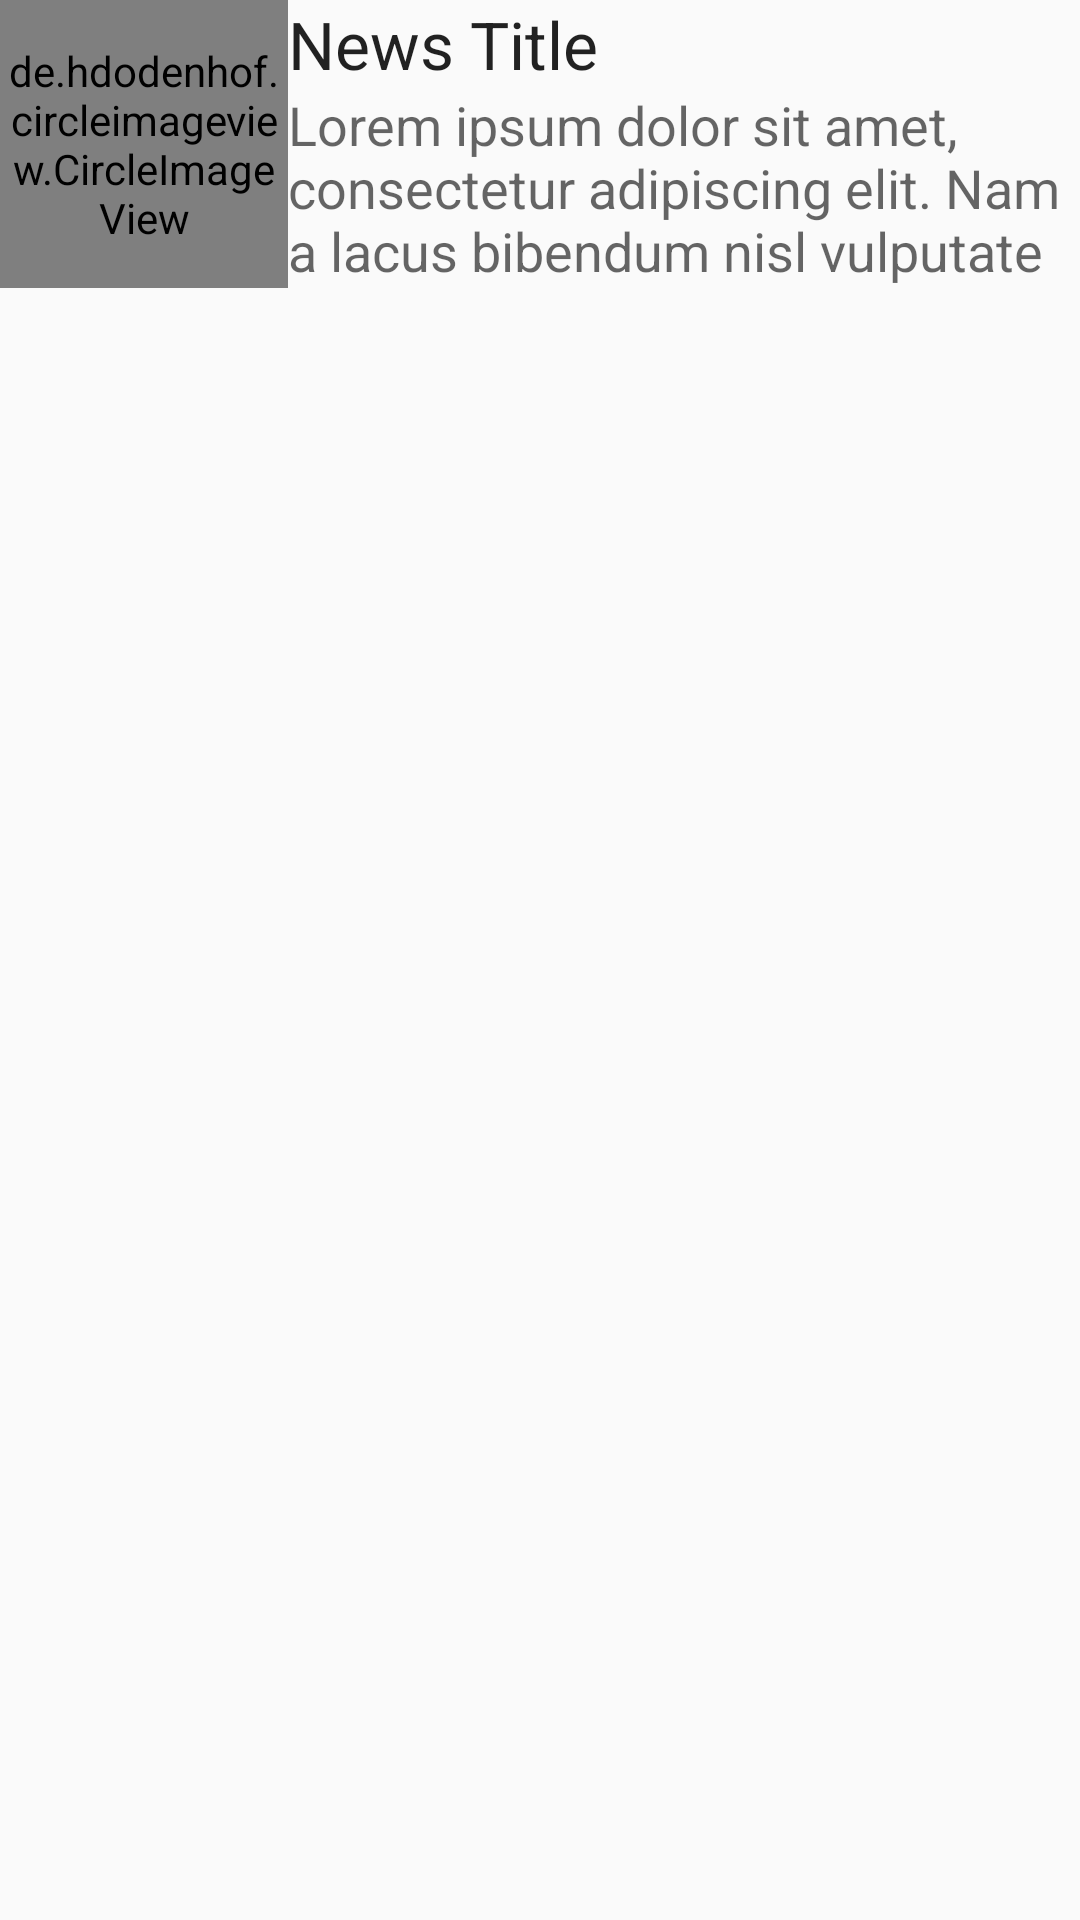

Android layout source for this screen:
<!-- AndroidManifest.xml: application theme AppTheme -->
<!-- res/layout/news_card_content.xml -->
<?xml version="1.0" encoding="utf-8"?>
<RelativeLayout xmlns:android="http://schemas.android.com/apk/res/android"
    android:layout_width="match_parent"
    android:layout_height="match_parent">

    <de.hdodenhof.circleimageview.CircleImageView
        android:id="@+id/news_imageView"
        android:layout_width="96dp"
        android:layout_height="96dp"
        android:src="@drawable/placeholder_news_image1"

        />

    <TextView
        android:layout_width="wrap_content"
        android:layout_height="wrap_content"
        android:textAppearance="?android:attr/textAppearanceLarge"
        android:text="@string/news_title"
        android:id="@+id/news_title"
        android:layout_alignParentTop="true"
        android:layout_toRightOf="@+id/news_imageView"
        android:layout_alignParentRight="true"
        android:layout_alignParentEnd="true" />

    <TextView
        android:layout_width="wrap_content"
        android:layout_height="wrap_content"
        android:textAppearance="?android:attr/textAppearanceMedium"
        android:text="@string/news_desc"
        android:id="@+id/news_desc"
        android:maxLines="3"
        android:lines="3"
        android:layout_below="@+id/news_title"
        android:layout_toRightOf="@+id/news_imageView"
        android:layout_alignParentRight="true"
        android:layout_alignParentEnd="true"
        android:layout_alignBottom="@+id/news_imageView" />

</RelativeLayout>
<!-- resources referenced by this layout -->
<resources>
  <string name="news_desc">
  
              Lorem ipsum dolor sit amet, consectetur adipiscing elit. Nam a lacus bibendum nisl vulputate dapibus. Nunc sed maximus orci, sagittis ultrices sapien. Etiam metus ante, vestibulum quis metus rhoncus, dapibus gravida turpis. Donec tincidunt molestie nisi eget pharetra. Donec efficitur sapien ut commodo tristique. Fusce rutrum ante quam, id volutpat orci dignissim sed. Aliquam purus nulla, eleifend at sodales non, gravida eget nunc.
  
              Nullam tempor suscipit imperdiet. Suspendisse vel erat velit. Sed consequat elit at felis condimentum, ut pulvinar tellus dictum. Sed viverra malesuada lacus. Donec viverra faucibus diam. Sed egestas ultricies faucibus. Integer convallis, ligula id commodo iaculis, turpis nibh pellentesque nibh, vitae suscipit elit nisl non augue. Etiam euismod laoreet nisi, et efficitur ex dictum quis. Morbi vulputate id dui nec auctor. Donec suscipit dolor est, vitae scelerisque lorem blandit sed.
  
              Duis sem libero, interdum quis ipsum non, semper sollicitudin dui. Proin quis convallis mauris. Pellentesque vel augue erat. Duis auctor pulvinar mauris vel pellentesque. Sed faucibus est eget lacus feugiat, non sollicitudin dolor cursus. Nam dui eros, cursus vel commodo a, accumsan id magna. Phasellus molestie eros at ipsum tincidunt, quis ornare tellus semper. Sed velit orci, efficitur nec orci id, hendrerit porttitor tortor. Etiam nulla ligula, lobortis et viverra vitae, efficitur ac erat. Proin laoreet augue ac laoreet blandit. Duis nec massa ante.
  
              Etiam facilisis nunc nec tortor dictum, et malesuada est maximus. Curabitur eleifend euismod porta. Proin gravida at augue ut pellentesque. Fusce tempor urna eu massa dictum euismod. Vestibulum accumsan sem vitae dui finibus, ut cursus eros varius. Vestibulum dolor tellus, laoreet vel gravida nec, ultrices eu lacus. Nunc scelerisque vehicula arcu in suscipit. Nam pulvinar aliquet magna eget scelerisque.
  
              Nam non neque nec justo cursus accumsan. Lorem ipsum dolor sit amet, consectetur adipiscing elit. Curabitur iaculis vestibulum euismod. Suspendisse quis scelerisque tellus, ac viverra nibh. Fusce placerat dignissim enim, nec ornare dui mattis et. Vestibulum ut magna lorem. Suspendisse in eros accumsan eros consectetur pellentesque nec ut mi. Nullam non orci est. Pellentesque habitant morbi tristique senectus et netus et malesuada fames ac turpis egestas. Vestibulum tristique arcu ornare, fringilla metus vitae, posuere sem. Proin vitae aliquet lacus, non pretium nisi. Pellentesque vel fermentum elit. In vulputate maximus ligula vel convallis. Curabitur laoreet ligula ut mauris sollicitudin dapibus.
      </string>
  <string name="news_title">News Title</string>
  <style name="AppTheme" parent="Theme.AppCompat.Light.NoActionBar">
          
          <item name="colorPrimary">@color/colorPrimary</item>
          <item name="colorPrimaryDark">@color/colorPrimaryDark</item>
          <item name="colorAccent">@color/colorAccent</item>
      </style>
  <!-- not gathered from this repository: default colours our renderer supplied (Android Studio template values) -->
  <color name="colorPrimary">#FF6200EE</color>
  <color name="colorPrimaryDark">#FF3700B3</color>
  <color name="colorAccent">#FF03DAC5</color>
</resources>
